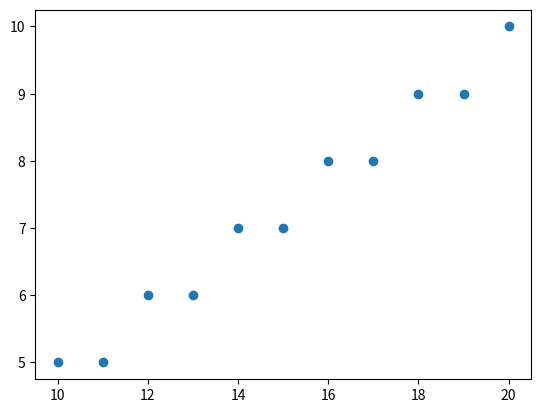

Generate this figure with matplotlib:
import matplotlib.pyplot as plt
def zoneFinder(dx, dy):
  #print(dx, dy)
  if dx>=0 and dy>=0:
    if abs(dx)>=abs(dy):
      return 0
    else:
      return 1
  if dx<=0 and dy>=0:
    if abs(dx)>=abs(dy):
      return 3
    else:
      return 2
  if dx<=0 and dy<=0:
    if abs(dx)>=abs(dy):
      return 4
    else:
      return 5
  if dx>=0 and dy<=0:
    if abs(dx)>=abs(dy):
      return 7
    else:
      return 6
def convertToZone0(x1,y1,x2,y2,zone):
  if zone == 0:
    return x1, y1, x2, y2
  elif zone == 1:
    return y1, x1, y2, x2
  elif zone == 2:
    return y1, -x1, y2, -x2
  elif zone == 3:
    return -x1, y1, -x2, y2
  elif zone == 4:
    return -x1, -y1, -x2, -y2
  elif zone == 5:
    return -y1, -x1, -y2, -x2
  elif zone == 6:
    return -y1, x1, -y2, x2
  elif zone == 7:
    return x1, -y1, x2, -y2
  return x1,y1,x2,y2
def originalZone(x, y, zone):
  if zone == 0:
    return x, y
  if zone == 1:
    return y, x
  if zone == 2:
    return -y, x
  if zone == 3:
    return -x, y
  if zone == 4:
    return -x, -y
  if zone == 5:
    return -y, -x
  if zone == 6:
    return y, -x
  if zone == 7:
    return x, -y
def printPoint(x, y):
  print(x,y,"zone 0")
  print(y,x,"zone 1")
  print(-y,x,"zone 2")
  print(-x,y,"zone 3")
  print(-x,-y,"zone 4")
  print(-y,-x,"zone 5")
  print(y,-x,"zone 6")
  print(x,-y,"zone 7")
def midPointLine(x1,y1,x2,y2):
  dx = x2-x1
  dy = y2-y1
  # print (dx, dy)
  zone = zoneFinder(dx,dy) #comment out this line for not considering 8 way symmetry
  print("Zone = ",zone)
  # print(x1,y1,x2,y2)
  x1, y1, x2, y2 = convertToZone0(x1,y1,x2,y2,zone)  #comment out this line for not considering 8 way symmetry
  print("value after converting to zone 0", x1,y1,x2,y2)
  x_=[]
  y_=[]
  x0_=[]
  y0_=[]
  D_=[]
  dx = x2-x1
  dy = y2-y1
  D = 2*dy-dx
  print("D =",D)
  D_ += [D]
  dNE = 2*(dy-dx)
  print("dNE =",dNE)
  dE = 2*dy
  print("dE =",dE)
  x = x1
  y = y1
  while x<=x2:
    a = x
    b = y
    x0_+=[x]
    y0_+=[y] 
    # [redacted]
    a,b = originalZone(a, b, zone)  #comment out this line for not considering 8 way symmetry
    x_+=[a]
    y_+=[b]
    x = x+1
    if D>0:
      y = y+1
      D = D + dNE
    else:
      D = D + dE
    D_ += [D]
 
  plt.scatter(x_,y_)
  plt.show()
  print("(x', y') \t D \t (x , y)")
  for a, b, d, p, q in zip(x0_, y0_, D_, x_, y_):
    print("(",a,",",b,") \t",d,"\t (",p,",",q,")" )
 
 
midPointLine(10,5,20,10)